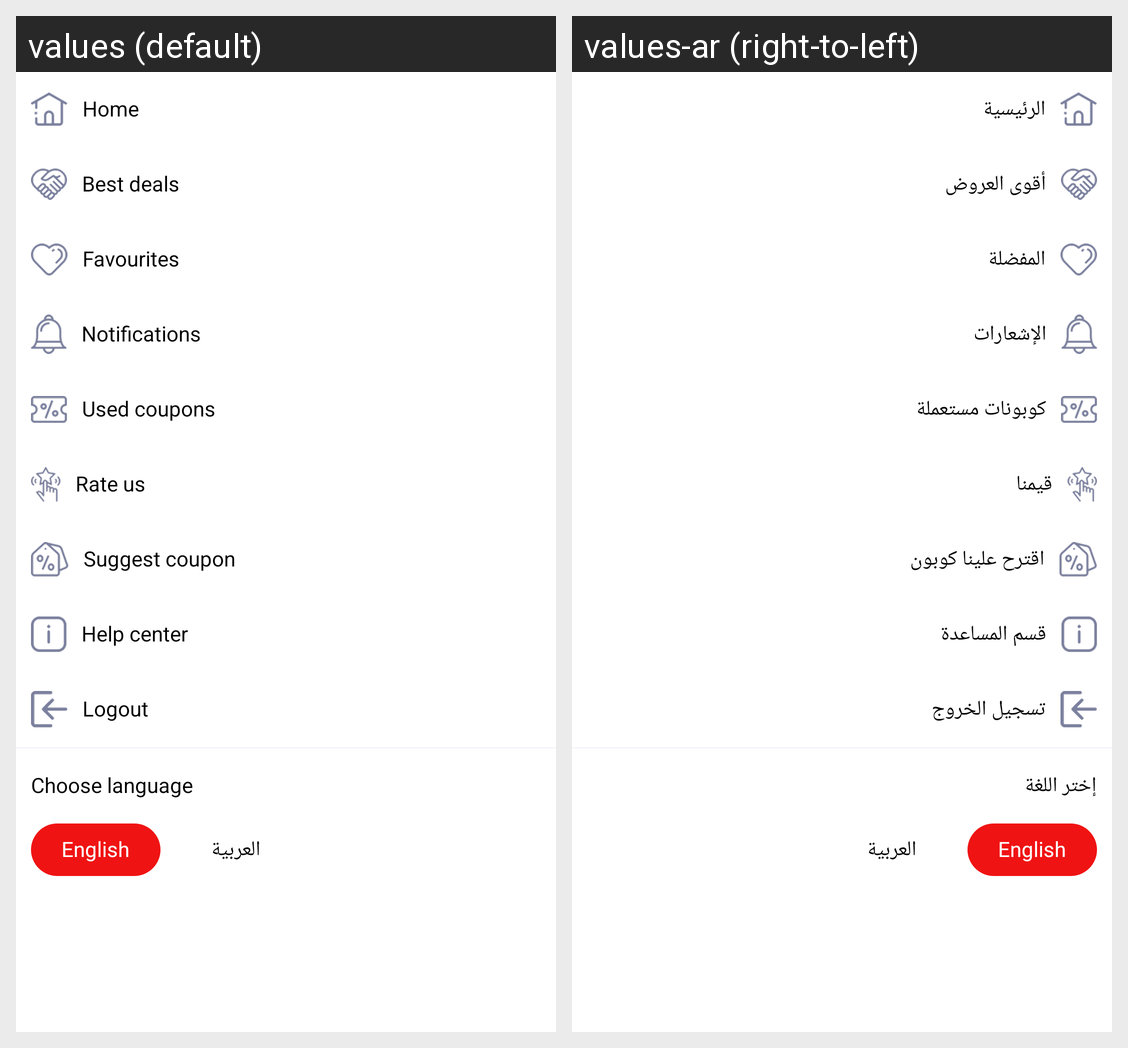

Locale-by-locale string values for the Android screen shown in this grid:
Android screen res/layout/layout_side_bar.xml rendered under 2 locales, left to right: values (default), values-ar (right-to-left). Device: Nexus 5 (rendered at 1080×1920; each locale shown at half size, 540×960, under a caption strip naming it); theme AppTheme.
Strings drawn on this screen, with the default value and each locale's value (text and hints the layout hard-codes, and strings that could not be matched under every locale, appear in the picture but are not listed):

home
  values: Home
  values-ar: الرئيسية

deals
  values: Best deals
  values-ar: أقوى العروض

favourites
  values: Favourites
  values-ar: المفضلة

notifications
  values: Notifications
  values-ar: الإشعارات

usedCoupons
  values: Used coupons
  values-ar: كوبونات مستعملة

rateUs
  values: Rate us
  values-ar: قيمنا

suggestCoupon
  values: Suggest coupon
  values-ar: اقترح علينا كوبون

helpUs
  values: Help center
  values-ar: قسم المساعدة

logout
  values: Logout
  values-ar: تسجيل الخروج

chooseLanguage
  values: Choose language
  values-ar: إختر اللغة

english
  values: English
  values-ar: English

arabic
  values: العربية
  values-ar: العربية
